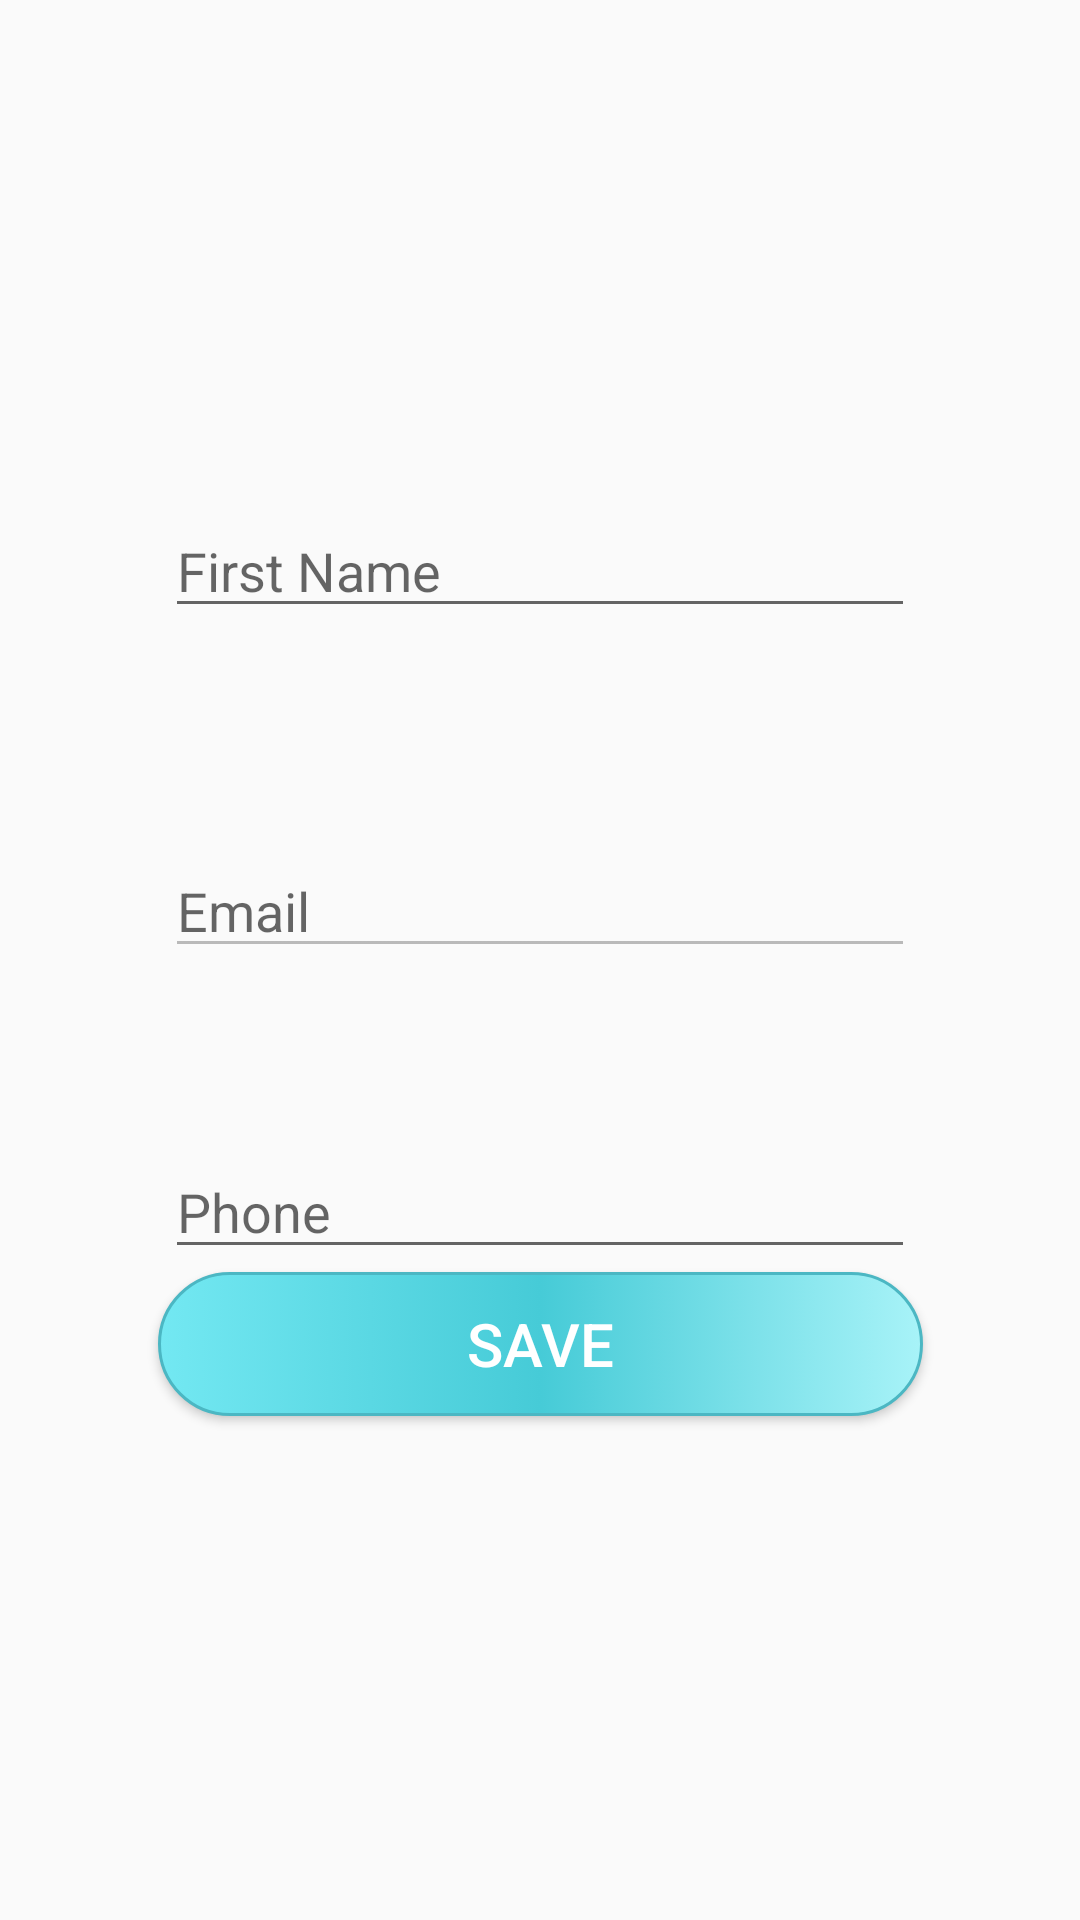

Layout XML and referenced resources for this Android screen:
<!-- AndroidManifest.xml: application theme AppTheme -->
<!-- res/layout/activity_edit_profile.xml -->
<?xml version="1.0" encoding="utf-8"?>
<androidx.constraintlayout.widget.ConstraintLayout xmlns:android="http://schemas.android.com/apk/res/android"
    xmlns:app="http://schemas.android.com/apk/res-auto"
    xmlns:tools="http://schemas.android.com/tools"
    android:layout_width="match_parent"
    android:layout_height="match_parent"
    tools:context=".activities.EditProfileActivity">

    <EditText
        android:id="@+id/nameEdit"
        android:layout_width="250dp"
        android:layout_height="wrap_content"
        android:layout_marginTop="168dp"
        android:ems="10"
        android:hint="First Name"
        android:inputType="textPersonName"
        app:layout_constraintEnd_toEndOf="parent"
        app:layout_constraintStart_toStartOf="parent"
        app:layout_constraintTop_toTopOf="parent" />

    <EditText
        android:id="@+id/emailEdit"
        android:layout_width="250dp"
        android:layout_height="wrap_content"
        android:layout_marginTop="72dp"
        android:ems="10"
        android:hint="Email"
        android:inputType="none"
        android:enabled="false"
        android:focusable="false"
        app:layout_constraintEnd_toEndOf="parent"
        app:layout_constraintStart_toStartOf="parent"
        app:layout_constraintTop_toBottomOf="@+id/nameEdit" />

    <EditText
        android:id="@+id/phoneEdit"
        android:layout_width="250dp"
        android:layout_height="wrap_content"
        android:layout_marginTop="59dp"
        android:ems="10"
        android:hint="Phone"
        android:inputType="phone"
        app:layout_constraintEnd_toEndOf="parent"
        app:layout_constraintStart_toStartOf="parent"
        app:layout_constraintTop_toBottomOf="@+id/emailEdit" />

    <Button
        android:id="@+id/signOut"
        android:layout_width="255dp"
        android:layout_height="wrap_content"
        android:layout_marginBottom="168dp"
        android:background="@drawable/background"
        android:clickable="true"
        android:gravity="center"
        android:onClick="saveClick"
        android:text="Save"
        android:textAlignment="center"
        android:textColor="#FFFFFF"
        android:textSize="20sp"
        app:layout_constraintBottom_toBottomOf="parent"
        app:layout_constraintEnd_toEndOf="parent"
        app:layout_constraintStart_toStartOf="parent" />

</androidx.constraintlayout.widget.ConstraintLayout>
<!-- resources referenced by this layout -->
<resources>
  <!-- drawable background (drawable) -->
  <?xml version="1.0" encoding="utf-8"?>
  
  <selector xmlns:android="http://schemas.android.com/apk/res/android">
  
      <item>
          <shape>
              <corners
                  android:radius="50pt">
              </corners>
  
              <padding android:bottom="3dp"
                       android:left="3dp"
                       android:right="3dp"
                       android:top="3dp">
              </padding>
  
              <gradient android:angle="180"
                  android:centerColor="#46cbd7"
                  android:endColor="#73e8f2"
                  android:startColor="#a8f3f8"
                  android:type="linear"/>
              <stroke
                  android:width="3px" android:color="#4bb7c3"/>
          </shape>
      </item>
  
  </selector>
  <style name="AppTheme" parent="Theme.AppCompat.Light.DarkActionBar">
          
          <item name="colorPrimary">@color/colorPrimary</item>
          <item name="colorPrimaryDark">@color/colorPrimaryDark</item>
          <item name="colorAccent">@color/colorAccent</item>
      </style>
  <color name="colorPrimary">#01A3BD</color>
  <color name="colorPrimaryDark">#01A3BD</color>
  <color name="colorAccent">#01A3BD</color>
</resources>
